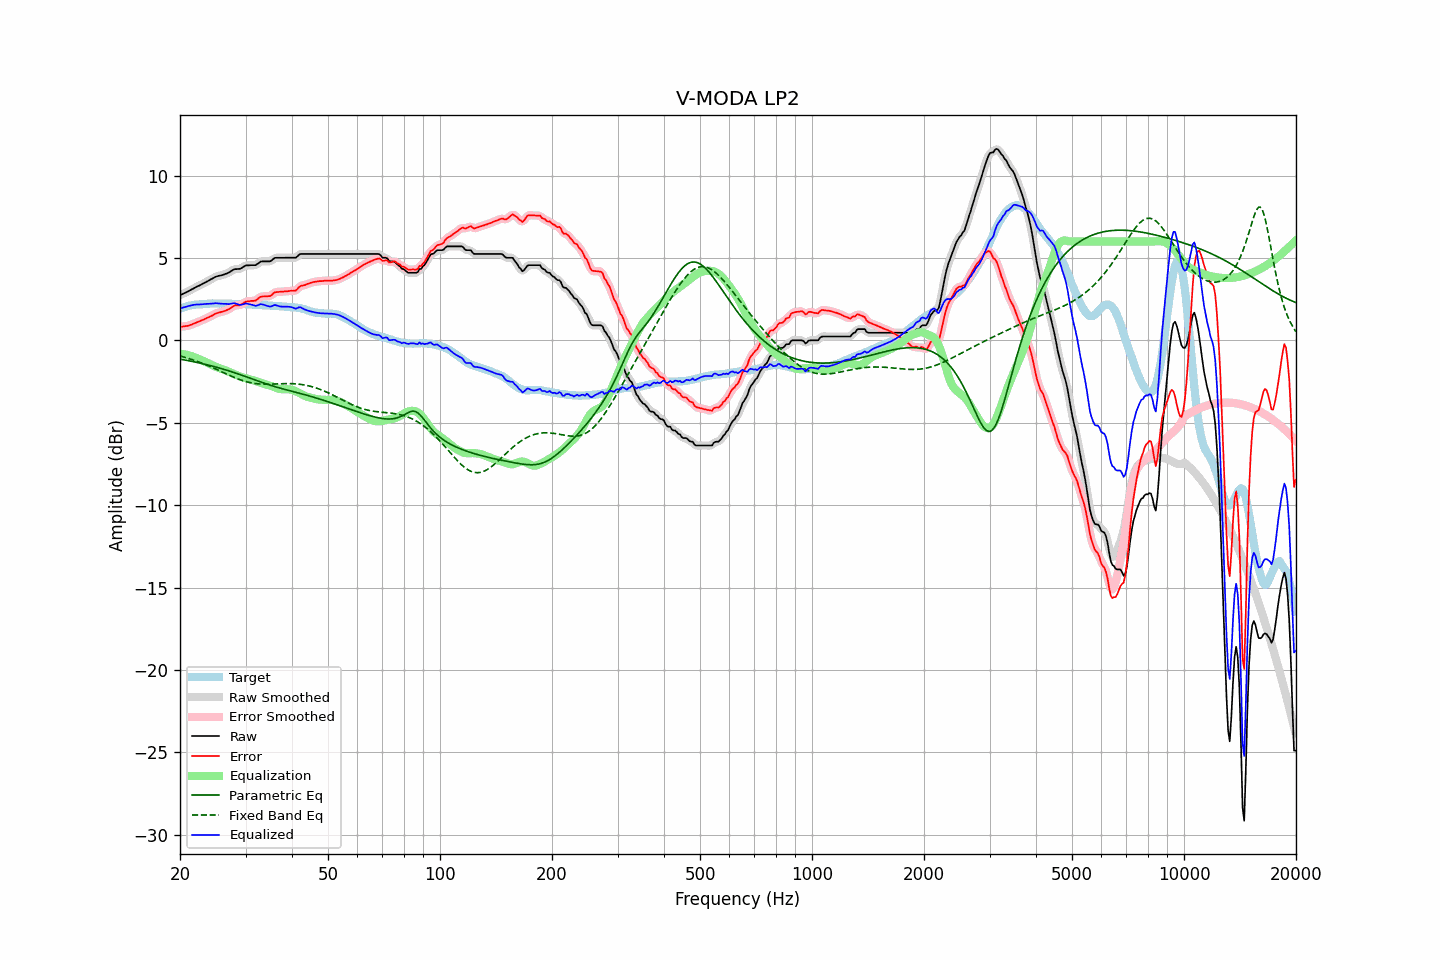

The data file committed next to this chart (first rows):
frequency, raw, error, smoothed, error_smoothed, equalization, parametric_eq, fixed_band_eq, equalized_raw, equalized_smoothed, target
20.00, 2.74, 0.82, 2.74, 0.82, -0.82, -1.14, -0.95, 1.92, 1.92, 1.92
20.20, 2.78, 0.83, 2.78, 0.83, -0.83, -1.16, -0.98, 1.95, 1.96, 1.95
20.40, 2.83, 0.85, 2.83, 0.84, -0.84, -1.17, -1.00, 1.99, 1.99, 1.98
20.61, 2.87, 0.86, 2.87, 0.85, -0.86, -1.19, -1.03, 2.01, 2.02, 2.01
20.81, 2.92, 0.87, 2.92, 0.87, -0.87, -1.21, -1.06, 2.05, 2.05, 2.05
21.02, 2.97, 0.88, 2.97, 0.89, -0.90, -1.23, -1.09, 2.07, 2.07, 2.09
21.23, 3.02, 0.92, 3.02, 0.91, -0.92, -1.25, -1.12, 2.10, 2.10, 2.10
21.44, 3.07, 0.95, 3.07, 0.95, -0.95, -1.27, -1.15, 2.12, 2.12, 2.12
21.66, 3.13, 0.99, 3.13, 0.99, -0.98, -1.29, -1.18, 2.14, 2.14, 2.14
21.87, 3.18, 1.03, 3.18, 1.03, -1.02, -1.31, -1.22, 2.16, 2.16, 2.15
22.09, 3.23, 1.06, 3.23, 1.07, -1.06, -1.33, -1.25, 2.17, 2.17, 2.17
22.31, 3.28, 1.11, 3.28, 1.10, -1.10, -1.35, -1.29, 2.18, 2.17, 2.17
22.54, 3.32, 1.14, 3.32, 1.14, -1.15, -1.37, -1.32, 2.17, 2.18, 2.18
22.76, 3.37, 1.18, 3.37, 1.19, -1.19, -1.39, -1.36, 2.18, 2.18, 2.19
22.99, 3.42, 1.23, 3.42, 1.23, -1.23, -1.42, -1.40, 2.19, 2.19, 2.19
23.22, 3.47, 1.27, 3.47, 1.28, -1.27, -1.44, -1.44, 2.20, 2.20, 2.20
23.45, 3.53, 1.32, 3.53, 1.32, -1.32, -1.46, -1.48, 2.21, 2.21, 2.21
23.69, 3.58, 1.36, 3.58, 1.36, -1.37, -1.49, -1.52, 2.21, 2.21, 2.21
23.92, 3.63, 1.41, 3.63, 1.41, -1.41, -1.51, -1.56, 2.22, 2.22, 2.22
24.16, 3.69, 1.46, 3.69, 1.45, -1.46, -1.54, -1.60, 2.23, 2.22, 2.23
24.40, 3.74, 1.50, 3.74, 1.51, -1.51, -1.56, -1.64, 2.23, 2.23, 2.24
24.65, 3.79, 1.56, 3.80, 1.56, -1.56, -1.59, -1.69, 2.23, 2.24, 2.23
24.89, 3.85, 1.62, 3.84, 1.61, -1.60, -1.61, -1.73, 2.25, 2.25, 2.23
25.14, 3.88, 1.65, 3.88, 1.65, -1.64, -1.64, -1.78, 2.25, 2.25, 2.23
25.39, 3.91, 1.68, 3.91, 1.68, -1.67, -1.67, -1.82, 2.24, 2.24, 2.23
25.65, 3.93, 1.70, 3.93, 1.70, -1.70, -1.69, -1.87, 2.23, 2.23, 2.23
25.91, 3.95, 1.73, 3.95, 1.73, -1.73, -1.72, -1.91, 2.22, 2.22, 2.22
26.16, 3.98, 1.75, 3.98, 1.76, -1.77, -1.75, -1.96, 2.21, 2.22, 2.23
26.43, 4.02, 1.79, 4.02, 1.79, -1.81, -1.78, -2.00, 2.21, 2.21, 2.22
26.69, 4.06, 1.84, 4.05, 1.83, -1.85, -1.81, -2.05, 2.21, 2.21, 2.22
26.96, 4.09, 1.87, 4.10, 1.88, -1.89, -1.84, -2.09, 2.19, 2.20, 2.22
27.23, 4.15, 1.93, 4.15, 1.93, -1.94, -1.87, -2.13, 2.21, 2.21, 2.22
27.50, 4.21, 1.99, 4.21, 2.00, -1.99, -1.90, -2.18, 2.22, 2.23, 2.22
27.77, 4.27, 2.06, 4.27, 2.06, -2.03, -1.93, -2.22, 2.24, 2.24, 2.21
28.05, 4.32, 2.11, 4.31, 2.10, -2.07, -1.97, -2.26, 2.25, 2.24, 2.21
28.33, 4.32, 2.12, 4.32, 2.12, -2.10, -2.00, -2.30, 2.22, 2.22, 2.20
28.62, 4.33, 2.13, 4.33, 2.13, -2.14, -2.03, -2.34, 2.19, 2.18, 2.20
28.90, 4.33, 2.13, 4.34, 2.14, -2.18, -2.07, -2.38, 2.15, 2.16, 2.20
29.19, 4.37, 2.18, 4.38, 2.18, -2.21, -2.10, -2.41, 2.16, 2.16, 2.19
29.48, 4.43, 2.23, 4.43, 2.23, -2.25, -2.13, -2.44, 2.18, 2.18, 2.20
29.78, 4.49, 2.29, 4.49, 2.29, -2.28, -2.17, -2.47, 2.21, 2.21, 2.20
30.08, 4.54, 2.34, 4.53, 2.33, -2.30, -2.20, -2.50, 2.23, 2.22, 2.19
30.38, 4.55, 2.37, 4.55, 2.36, -2.33, -2.24, -2.53, 2.22, 2.22, 2.18
30.68, 4.55, 2.37, 4.56, 2.38, -2.36, -2.27, -2.55, 2.19, 2.20, 2.18
30.99, 4.56, 2.39, 4.56, 2.39, -2.38, -2.31, -2.57, 2.18, 2.18, 2.17
31.30, 4.56, 2.39, 4.55, 2.39, -2.41, -2.35, -2.59, 2.15, 2.15, 2.17
31.61, 4.56, 2.40, 4.56, 2.40, -2.44, -2.38, -2.61, 2.12, 2.12, 2.16
31.93, 4.56, 2.41, 4.58, 2.42, -2.47, -2.42, -2.62, 2.09, 2.11, 2.15
32.24, 4.62, 2.48, 4.63, 2.48, -2.51, -2.45, -2.63, 2.12, 2.12, 2.14
32.57, 4.69, 2.55, 4.69, 2.55, -2.54, -2.49, -2.64, 2.15, 2.15, 2.14
32.89, 4.77, 2.64, 4.75, 2.62, -2.57, -2.52, -2.65, 2.20, 2.18, 2.13
33.22, 4.79, 2.66, 4.79, 2.65, -2.60, -2.56, -2.66, 2.19, 2.18, 2.13
33.55, 4.79, 2.66, 4.80, 2.67, -2.63, -2.59, -2.66, 2.16, 2.16, 2.13
33.89, 4.79, 2.66, 4.79, 2.67, -2.66, -2.62, -2.66, 2.13, 2.13, 2.13
34.23, 4.79, 2.67, 4.78, 2.66, -2.69, -2.65, -2.66, 2.10, 2.09, 2.12
34.57, 4.79, 2.68, 4.79, 2.67, -2.72, -2.69, -2.66, 2.07, 2.07, 2.11
34.92, 4.79, 2.68, 4.81, 2.70, -2.75, -2.72, -2.66, 2.04, 2.06, 2.11
35.27, 4.85, 2.75, 4.86, 2.76, -2.78, -2.75, -2.66, 2.07, 2.08, 2.10
35.62, 4.93, 2.84, 4.92, 2.83, -2.82, -2.78, -2.65, 2.11, 2.11, 2.09
35.97, 5.00, 2.91, 4.98, 2.89, -2.86, -2.81, -2.65, 2.15, 2.13, 2.09
... 635 more rows
